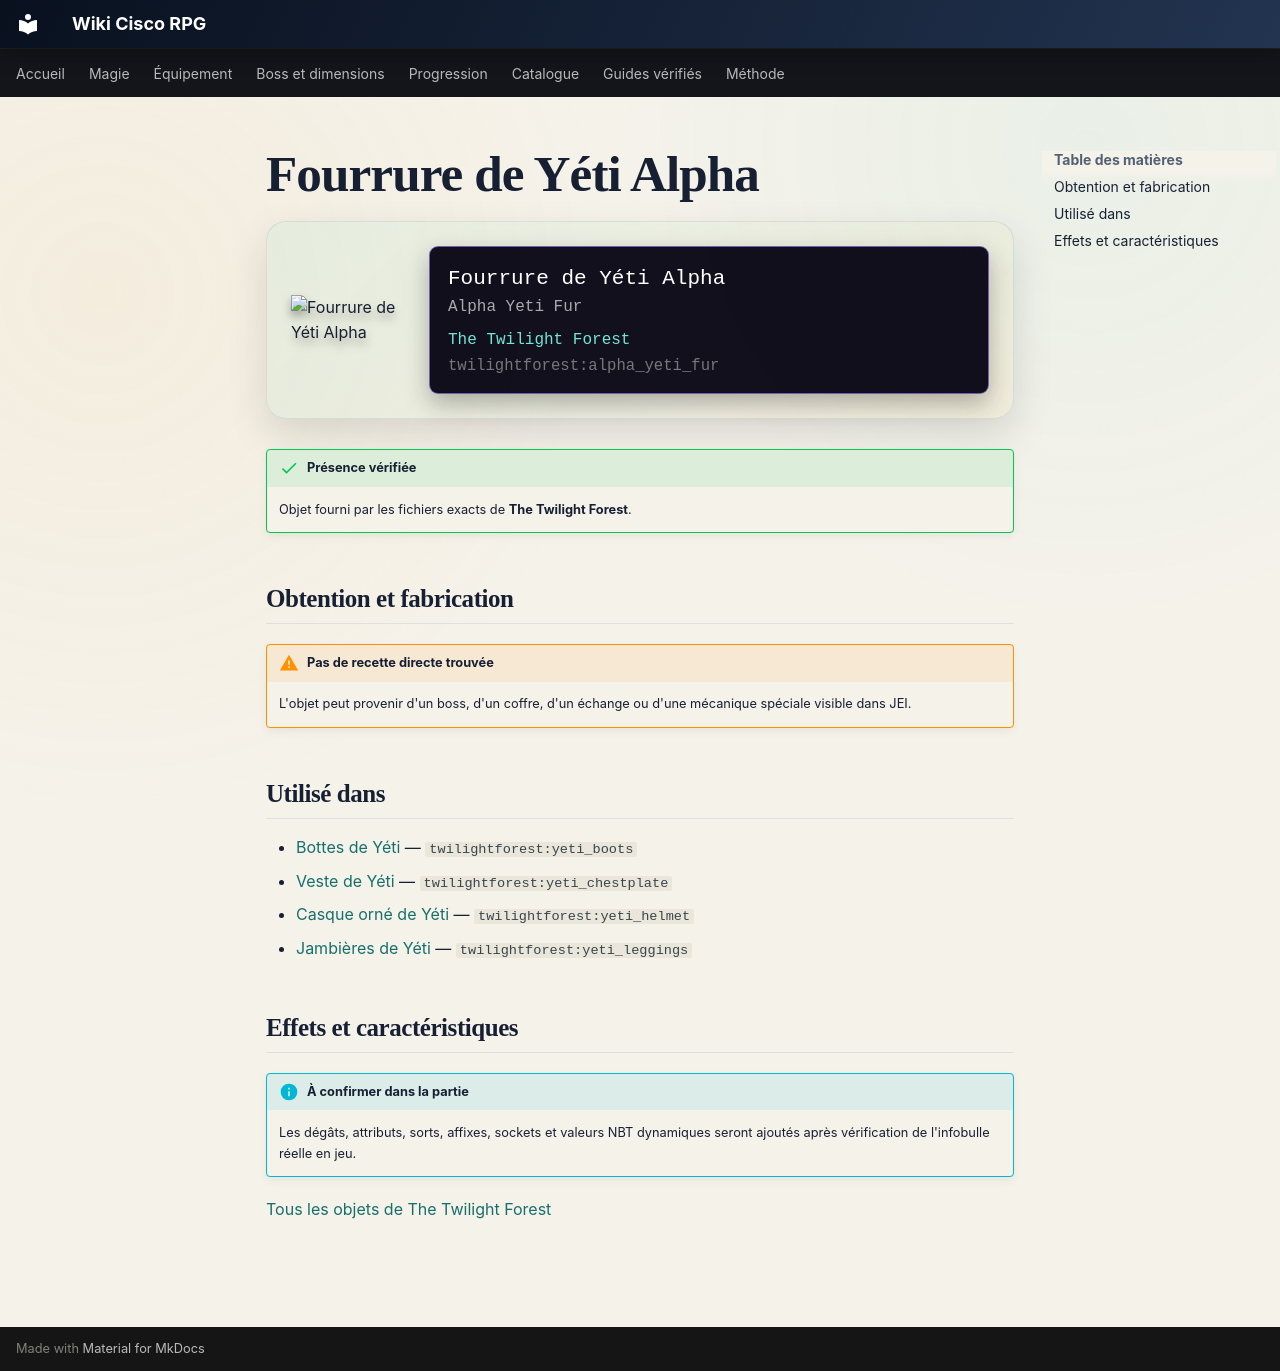

repository: Kloups-Dev/wiki-cisco-rpg · page: catalogue/objets/twilightforest/alpha_yeti_fur/index.html · generator: mkdocs

# Fourrure de Yéti Alpha

<div class="mc-item-showcase">
<img class="mc-item-icon" src="../../../../assets/generated/items/twilightforest/alpha_yeti_fur.png" alt="Fourrure de Yéti Alpha">
<div class="mc-tooltip-card">
<div class="mc-tooltip-card__name">Fourrure de Yéti Alpha</div>
<div class="mc-tooltip-card__alias">Alpha Yeti Fur</div>
<div class="mc-tooltip-card__mod">The Twilight Forest</div>
<div class="mc-tooltip-card__id">twilightforest:alpha_yeti_fur</div>
</div>
</div>

!!! success "Présence vérifiée"
    Objet fourni par les fichiers exacts de **The Twilight Forest**.

## Obtention et fabrication

!!! warning "Pas de recette directe trouvée"
    L'objet peut provenir d'un boss, d'un coffre, d'un échange ou d'une mécanique spéciale visible dans JEI.

## Utilisé dans

- [Bottes de Yéti](../../../catalogue/objets/twilightforest/yeti_boots.md) — <code>twilightforest:yeti_boots</code>
- [Veste de Yéti](../../../catalogue/objets/twilightforest/yeti_chestplate.md) — <code>twilightforest:yeti_chestplate</code>
- [Casque orné de Yéti](../../../catalogue/objets/twilightforest/yeti_helmet.md) — <code>twilightforest:yeti_helmet</code>
- [Jambières de Yéti](../../../catalogue/objets/twilightforest/yeti_leggings.md) — <code>twilightforest:yeti_leggings</code>

## Effets et caractéristiques

!!! info "À confirmer dans la partie"
    Les dégâts, attributs, sorts, affixes, sockets et valeurs NBT dynamiques seront ajoutés après vérification de l'infobulle réelle en jeu.

[Tous les objets de The Twilight Forest](../../../contenu/twilight-forest.md)
